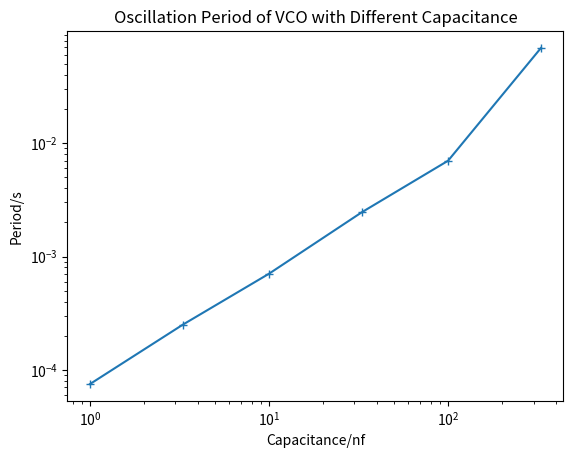

Source code (Python):
from matplotlib import pyplot as plt
cap = [1, 3.3, 10, 33, 100, 330]
period = [0.00007492, 0.0002504, 0.00070528, 0.00246016, 0.00700416, 0.06918144]

fig = plt.figure()
ax = fig.add_subplot(1,1,1)
plt.plot(cap,period, marker = '+')
ax.set_title("Oscillation Period of VCO with Different Capacitance")
ax.set_xscale('log')
ax.set_xlabel('Capacitance/nf')
ax.set_yscale('log')
ax.set_ylabel('Period/s')
plt.show()
